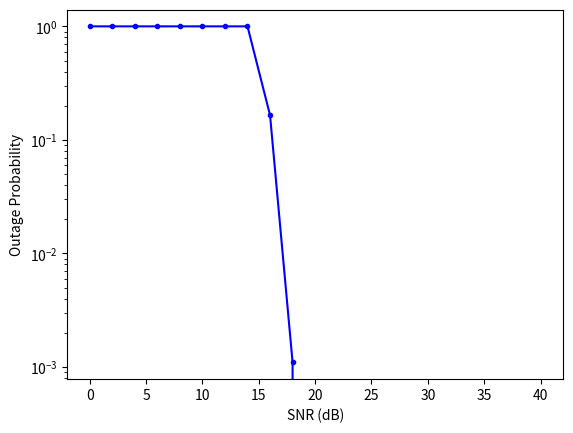

Write the Python code that produced this figure. (Note: this script raises an exception after producing the figure.)
#!/usr/bin/env python
# -*- coding: utf-8 -*-

""" 
Inteligent PA in NOMA System with Multi-UAV
[redacted]

"""
import random
import numpy as np 
from numpy import sqrt
import matplotlib.pyplot as plt
import math
import scipy.stats

# --------------- Paramenters ---------------
N_mc = 10**4  # Monte Carlo samples
N_users = 2       # Number of Users
M_uav = 1        # Number of UAVs
snr_dB = np.array(range(0, 41, 2))     
snr_linear = 10**(snr_dB/10) # SNR linear
path_loss_exp = 2


# Rician Fading
P_los =1 # Total power of LOS path & scattered paths
K = 10 # Rician Factor (if K=0, Rayleigh fading)
s=sqrt(K/(K+1)*P_los) # Non-Centrality Parameter (mean)
sigma=P_los/sqrt(2*(K+1)) # Standard deviation

# Users' Target Rate
target_rate =[0.5, 1]  # Target rate bits/s/Hertz  users
#R_uw = 0.2 # Target rate  bits/s/Hertz  weak user
#R_t2= 2**(R_us) - 1 
#R_t1= 2**(R_uw) - 1

alpha_u = [0.2,0.8] # coefficient power allocation NOMA
ip_sic = 0 # 0 <= ip_sic <=1  level of imperfect SIC

# Radius
radius_uav = 1 # Fly trajectory in the area
radius_user= 2  # Distribution of users in the area
z_height = 100  # Height UAV


rate_us = np.zeros((N_mc,len(snr_dB)))
rate_uw = np.zeros((N_mc,len(snr_dB)))
out_probability= np.zeros((N_mc,len(snr_dB),N_users))
out_probability_system = np.zeros((N_mc,len(snr_dB)))
out_probability_strong_user = np.zeros((N_mc,len(snr_dB)))
out_probability_weak_user = np.zeros((N_mc,len(snr_dB)))
average_rate = np.zeros((N_mc,len(snr_dB)))

# ----------------------------------------------

for mc in range(N_mc):
    # Generation random position UAV
    theta_r = (np.random.rand(M_uav,1)*(math.pi*2))
    rho_r = radius_uav
    x_r =  (rho_r*np.cos(theta_r))
    y_r =  (rho_r*np.sin(theta_r))    

    # Generation random position users
    theta_u = (np.random.rand(N_users,1))*(math.pi*2)
    rho_u = (sqrt(np.random.rand(N_users,1))*radius_user)
    x_u =( rho_u*np.cos(theta_u))
    y_u =( rho_u*np.sin(theta_u))
 
    h_ru = np.zeros(N_users)
    distance = np.zeros(N_users)
    # Generation channel coefficients with Rician fading
    for uu in range(N_users):   
       ch_coeff =(random.gauss(s,sigma)+ 1j*random.gauss(0,sigma)) # Gaussian Random Variables with mean=s and variance=sigma
       #ch_coeff = np.random.normal(s,sigma) + 1j*np.random.normal(0,sigma)
       distance[uu]= sqrt( (x_u[uu]-x_r)**2  + (y_u[uu]-y_r)**2   + z_height**2  )    # Euclidian distance
       h_ru[uu] = ch_coeff/(sqrt((distance[uu])**path_loss_exp))      # Coefficient channel/distance

    H_ru = np.sort(np.abs(h_ru)**0.5) # channel gain
    sinr = np.zeros((len(snr_dB),N_users))
    inst_rate = np.zeros((len(snr_dB),N_users))

    for sn in range(0,len(snr_dB)):      
       for ii in range(0,N_users): 
          sinr[sn,ii] = (snr_linear[sn]*H_ru[ii]*alpha_u[ii]) #/ (snr_linear[sn]*H_ru[ii]*np.sum(alpha_u[ii+1:N_users-1]) + ip_sic*np.sum(alpha_u[0:ii-1])) + 1)
          inst_rate[sn,ii] = np.log(1+sinr[sn,ii])
         
          if (inst_rate[sn,ii]  < target_rate[ii]):
             out_probability[mc,sn,ii] = 1
          else:
             out_probability[mc,sn,ii] = 0
          
       if (N_users==2):    # For just 2 users

          if (inst_rate[sn,0]  < target_rate[0]):
             out_probability_weak_user[mc,sn] = 1

          if (inst_rate[sn,1]  < target_rate[1]):
             out_probability_weak_user[mc,sn] = 1

       if np.sum(out_probability[mc,sn,:]) >= 1: # For multiple users
          out_probability_system[mc,sn] = 1
       else:
          out_probability_system[mc,sn] =0
# Plots
out_prob_mean = np.mean(out_probability_system,axis=0)
plt.plot(snr_dB, out_prob_mean, 'b.-')
plt.yscale('log')
plt.xlabel('SNR (dB)')
plt.ylabel('Outage Probability')
g_path = 'C:/Users/<user>/Google Drive/PhD Lusofona/Research Software/project-research-software/out_prob.pdf'
plt.savefig(g_path,bbox_inches='tight')
plt.show()